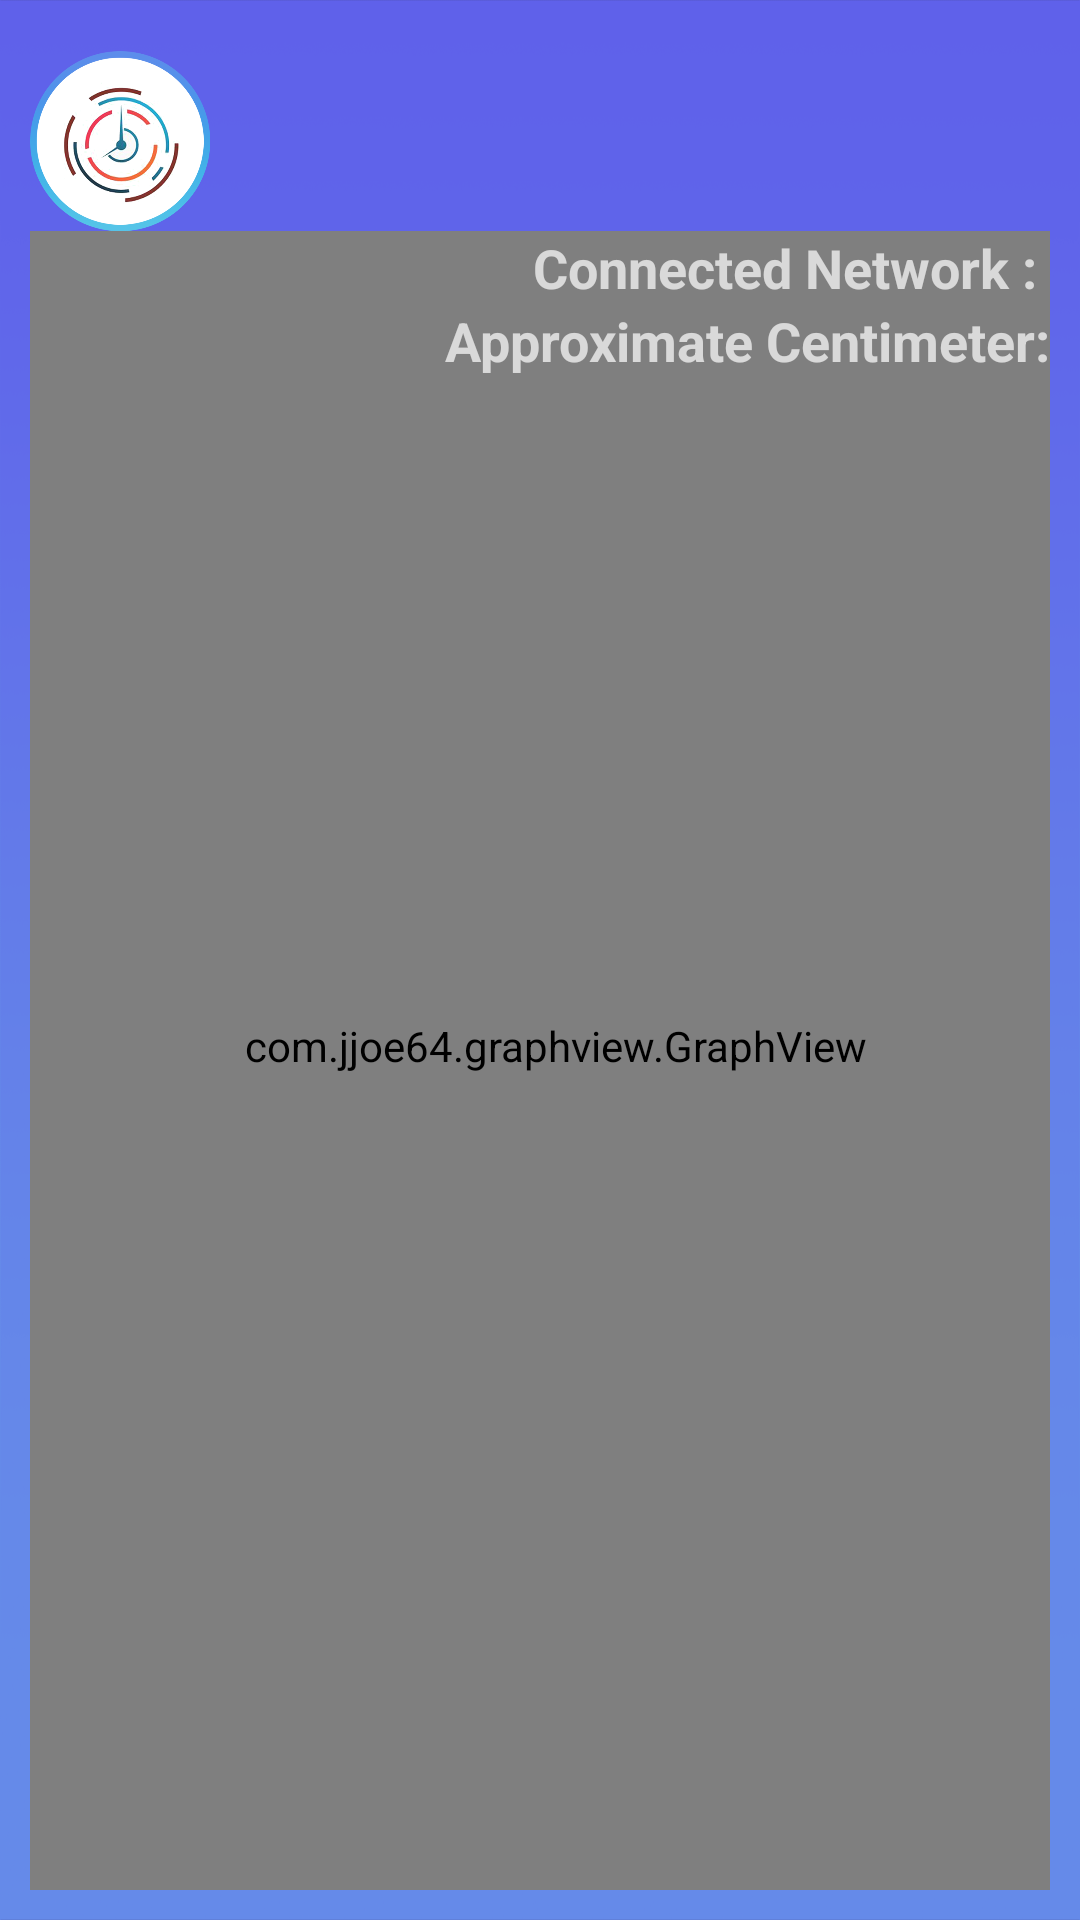

This screen was rendered from an Android layout file. Write that file and the resources it references.
<!-- AndroidManifest.xml: application theme AppTheme -->
<!-- res/layout/meter_screen.xml -->
<?xml version="1.0" encoding="utf-8"?>
<RelativeLayout
    xmlns:android="http://schemas.android.com/apk/res/android"
    android:layout_width="match_parent"
    android:layout_height="match_parent"
    android:id="@+id/meterScreen"
    android:background="@drawable/range_bg"
    android:padding="10dp"
    >

    <ImageView
        android:id="@+id/appLogoRange"
        android:background="@drawable/app_logo"
        android:layout_alignParentTop="true"
        android:layout_width="60dp"
        android:layout_height="60dp"
        android:layout_marginTop="7dp"
        />

    <com.jjoe64.graphview.GraphView
        android:id="@+id/range_chart"
        android:paddingBottom="10dp"
        android:paddingStart="10dp"
        android:layout_height="match_parent"
        android:layout_width="match_parent"
        android:layout_below="@id/appLogoRange"
        >
    </com.jjoe64.graphview.GraphView>

    <TextView
        android:id="@+id/ssid"
        android:layout_width="wrap_content"
        android:layout_height="wrap_content"
        android:text="Connected Network : "
        android:layout_below="@id/appLogoRange"
        android:layout_alignParentEnd="true"
        android:textSize="18sp"
        android:textStyle="bold"
        />
    <TextView
        android:id="@+id/meter"
        android:layout_width="wrap_content"
        android:layout_height="wrap_content"
        android:text="@string/Meter"
        android:layout_below="@id/ssid"
        android:layout_alignParentEnd="true"
        android:textSize="18sp"
        android:textStyle="bold"
        />


</RelativeLayout>
<!-- resources referenced by this layout -->
<resources>
  <!-- drawable app_logo: png bitmap (drawable-v24, 163433 bytes) -->
  <!-- drawable range_bg: png bitmap (drawable-xhdpi, 368008 bytes) -->
  <string name="Meter">Approximate Centimeter:</string>
  <style name="AppTheme" parent="Theme.AppCompat.NoActionBar">
          
          <item name="colorPrimary">@color/colorPrimary</item>
          <item name="colorPrimaryDark">@color/colorPrimaryDark</item>
          <item name="colorAccent">@color/colorAccent</item>
          <item name="android:spinnerDropDownItemStyle">@style/mySpinnerItemStyle</item>
      </style>
  <color name="colorPrimary">#008577</color>
  <color name="colorPrimaryDark">#00574B</color>
  <color name="colorAccent">#D81B60</color>
  <style name="mySpinnerItemStyle" parent="@android:style/Widget.Holo.DropDownItem.Spinner">
          <item name="android:textColor">@color/colorBlack</item>
      </style>
  <color name="colorBlack">#000000</color>
</resources>
